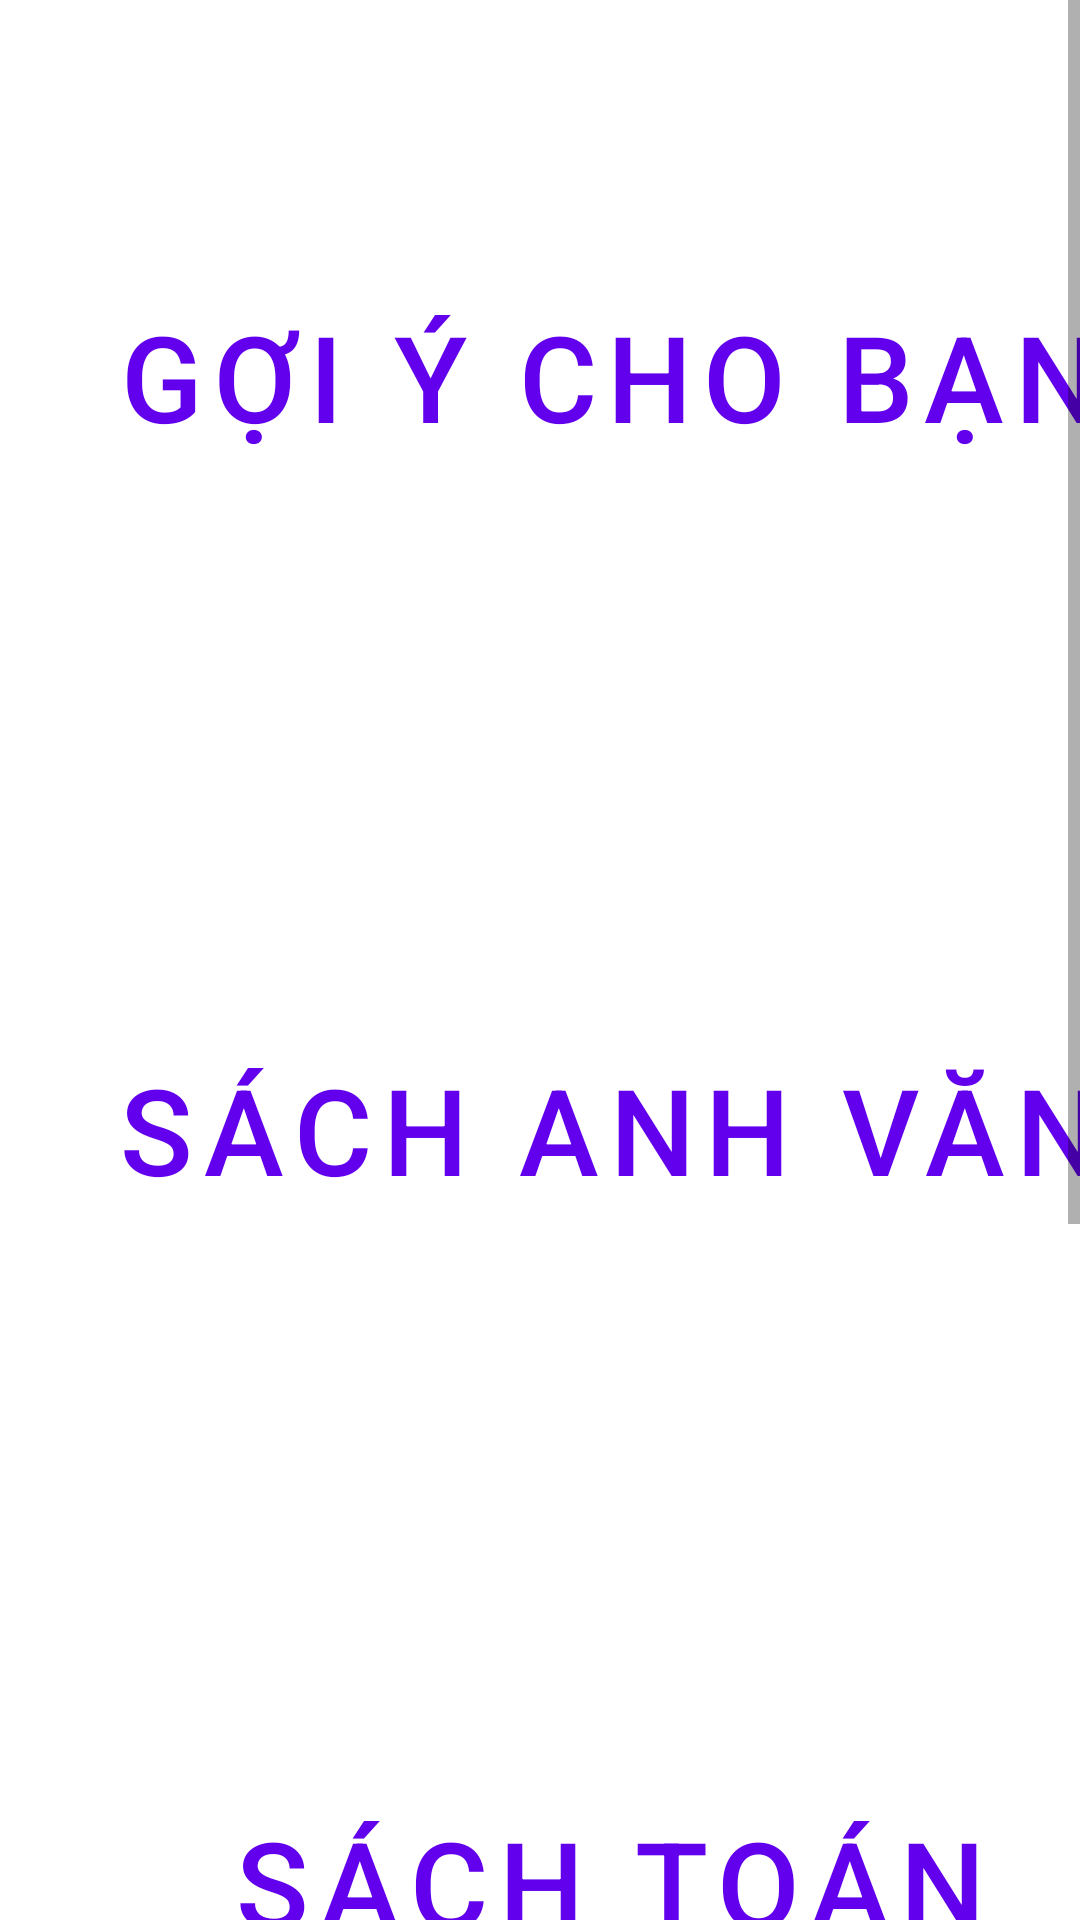

Reconstruct the res/layout file that produces this screen, plus the resources it refers to.
<!-- AndroidManifest.xml: application theme Theme.TikiDemo2 -->
<!-- res/layout/fragment_left.xml -->
<?xml version="1.0" encoding="utf-8"?>
<androidx.constraintlayout.widget.ConstraintLayout xmlns:android="http://schemas.android.com/apk/res/android"
    xmlns:app="http://schemas.android.com/apk/res-auto"
    xmlns:tools="http://schemas.android.com/tools"
    android:layout_width="match_parent"
    android:layout_height="match_parent"
    tools:context=".LeftFragment">

    <ScrollView
        android:id="@+id/scrollView2"
        android:layout_width="0dp"
        android:layout_height="0dp"
        app:layout_constraintBottom_toBottomOf="parent"
        app:layout_constraintEnd_toEndOf="parent"
        app:layout_constraintStart_toStartOf="parent"
        app:layout_constraintTop_toTopOf="parent">

        <LinearLayout
            android:layout_width="match_parent"
            android:layout_height="wrap_content"
            android:orientation="vertical">

            <Button
                android:id="@+id/btnGoiY"
                style="@style/Widget.MaterialComponents.Button.OutlinedButton.Icon"
                android:layout_width="411dp"
                android:layout_height="251dp"
                android:text="Gợi ý cho bạn"
                android:textSize="40dp"
                app:icon="@android:drawable/star_on"
                app:strokeColor="#DCE6E6"
                app:strokeWidth="1dp" />

            <Button
                android:id="@+id/btnAnhVan"
                style="@style/Widget.MaterialComponents.Button.OutlinedButton.Icon"
                android:layout_width="411dp"
                android:layout_height="251dp"
                android:text="Sách Anh văn"
                android:textSize="40dp"
                app:icon="@android:drawable/star_on"
                app:strokeColor="#DCE6E6"
                app:strokeWidth="1dp" />

            <Button
                android:id="@+id/btnToan"
                style="@style/Widget.MaterialComponents.Button.OutlinedButton.Icon"
                android:layout_width="411dp"
                android:layout_height="251dp"
                android:text="Sách Toán"
                android:textSize="40dp"
                app:icon="@android:drawable/star_on"
                app:strokeColor="#DCE6E6"
                app:strokeWidth="1dp" />

            <Button
                android:id="@+id/btnLy"
                style="@style/Widget.MaterialComponents.Button.OutlinedButton.Icon"
                android:layout_width="411dp"
                android:layout_height="251dp"
                android:text="Sách Lý"
                android:textSize="40dp"
                app:icon="@android:drawable/star_on"
                app:strokeColor="#DCE6E6"
                app:strokeWidth="1dp" />
        </LinearLayout>
    </ScrollView>

</androidx.constraintlayout.widget.ConstraintLayout>
<!-- resources referenced by this layout -->
<resources>
  <style name="Theme.TikiDemo2" parent="Theme.MaterialComponents.DayNight.DarkActionBar">
          
          <item name="colorPrimary">@color/purple_500</item>
          <item name="colorPrimaryVariant">@color/purple_700</item>
          <item name="colorOnPrimary">@color/white</item>
          
          <item name="colorSecondary">@color/teal_200</item>
          <item name="colorSecondaryVariant">@color/teal_700</item>
          <item name="colorOnSecondary">@color/black</item>
          
          <item name="android:statusBarColor" tools:targetApi="l">?attr/colorPrimaryVariant</item>
          
      </style>
  <!-- not gathered from this repository: default colours our renderer supplied (Android Studio template values) -->
  <color name="purple_500">#FF6200EE</color>
  <color name="purple_700">#FF3700B3</color>
  <color name="teal_200">#FF03DAC5</color>
  <color name="teal_700">#FF018786</color>
  <color name="black">#FF000000</color>
  <color name="white">#FFFFFFFF</color>
</resources>
